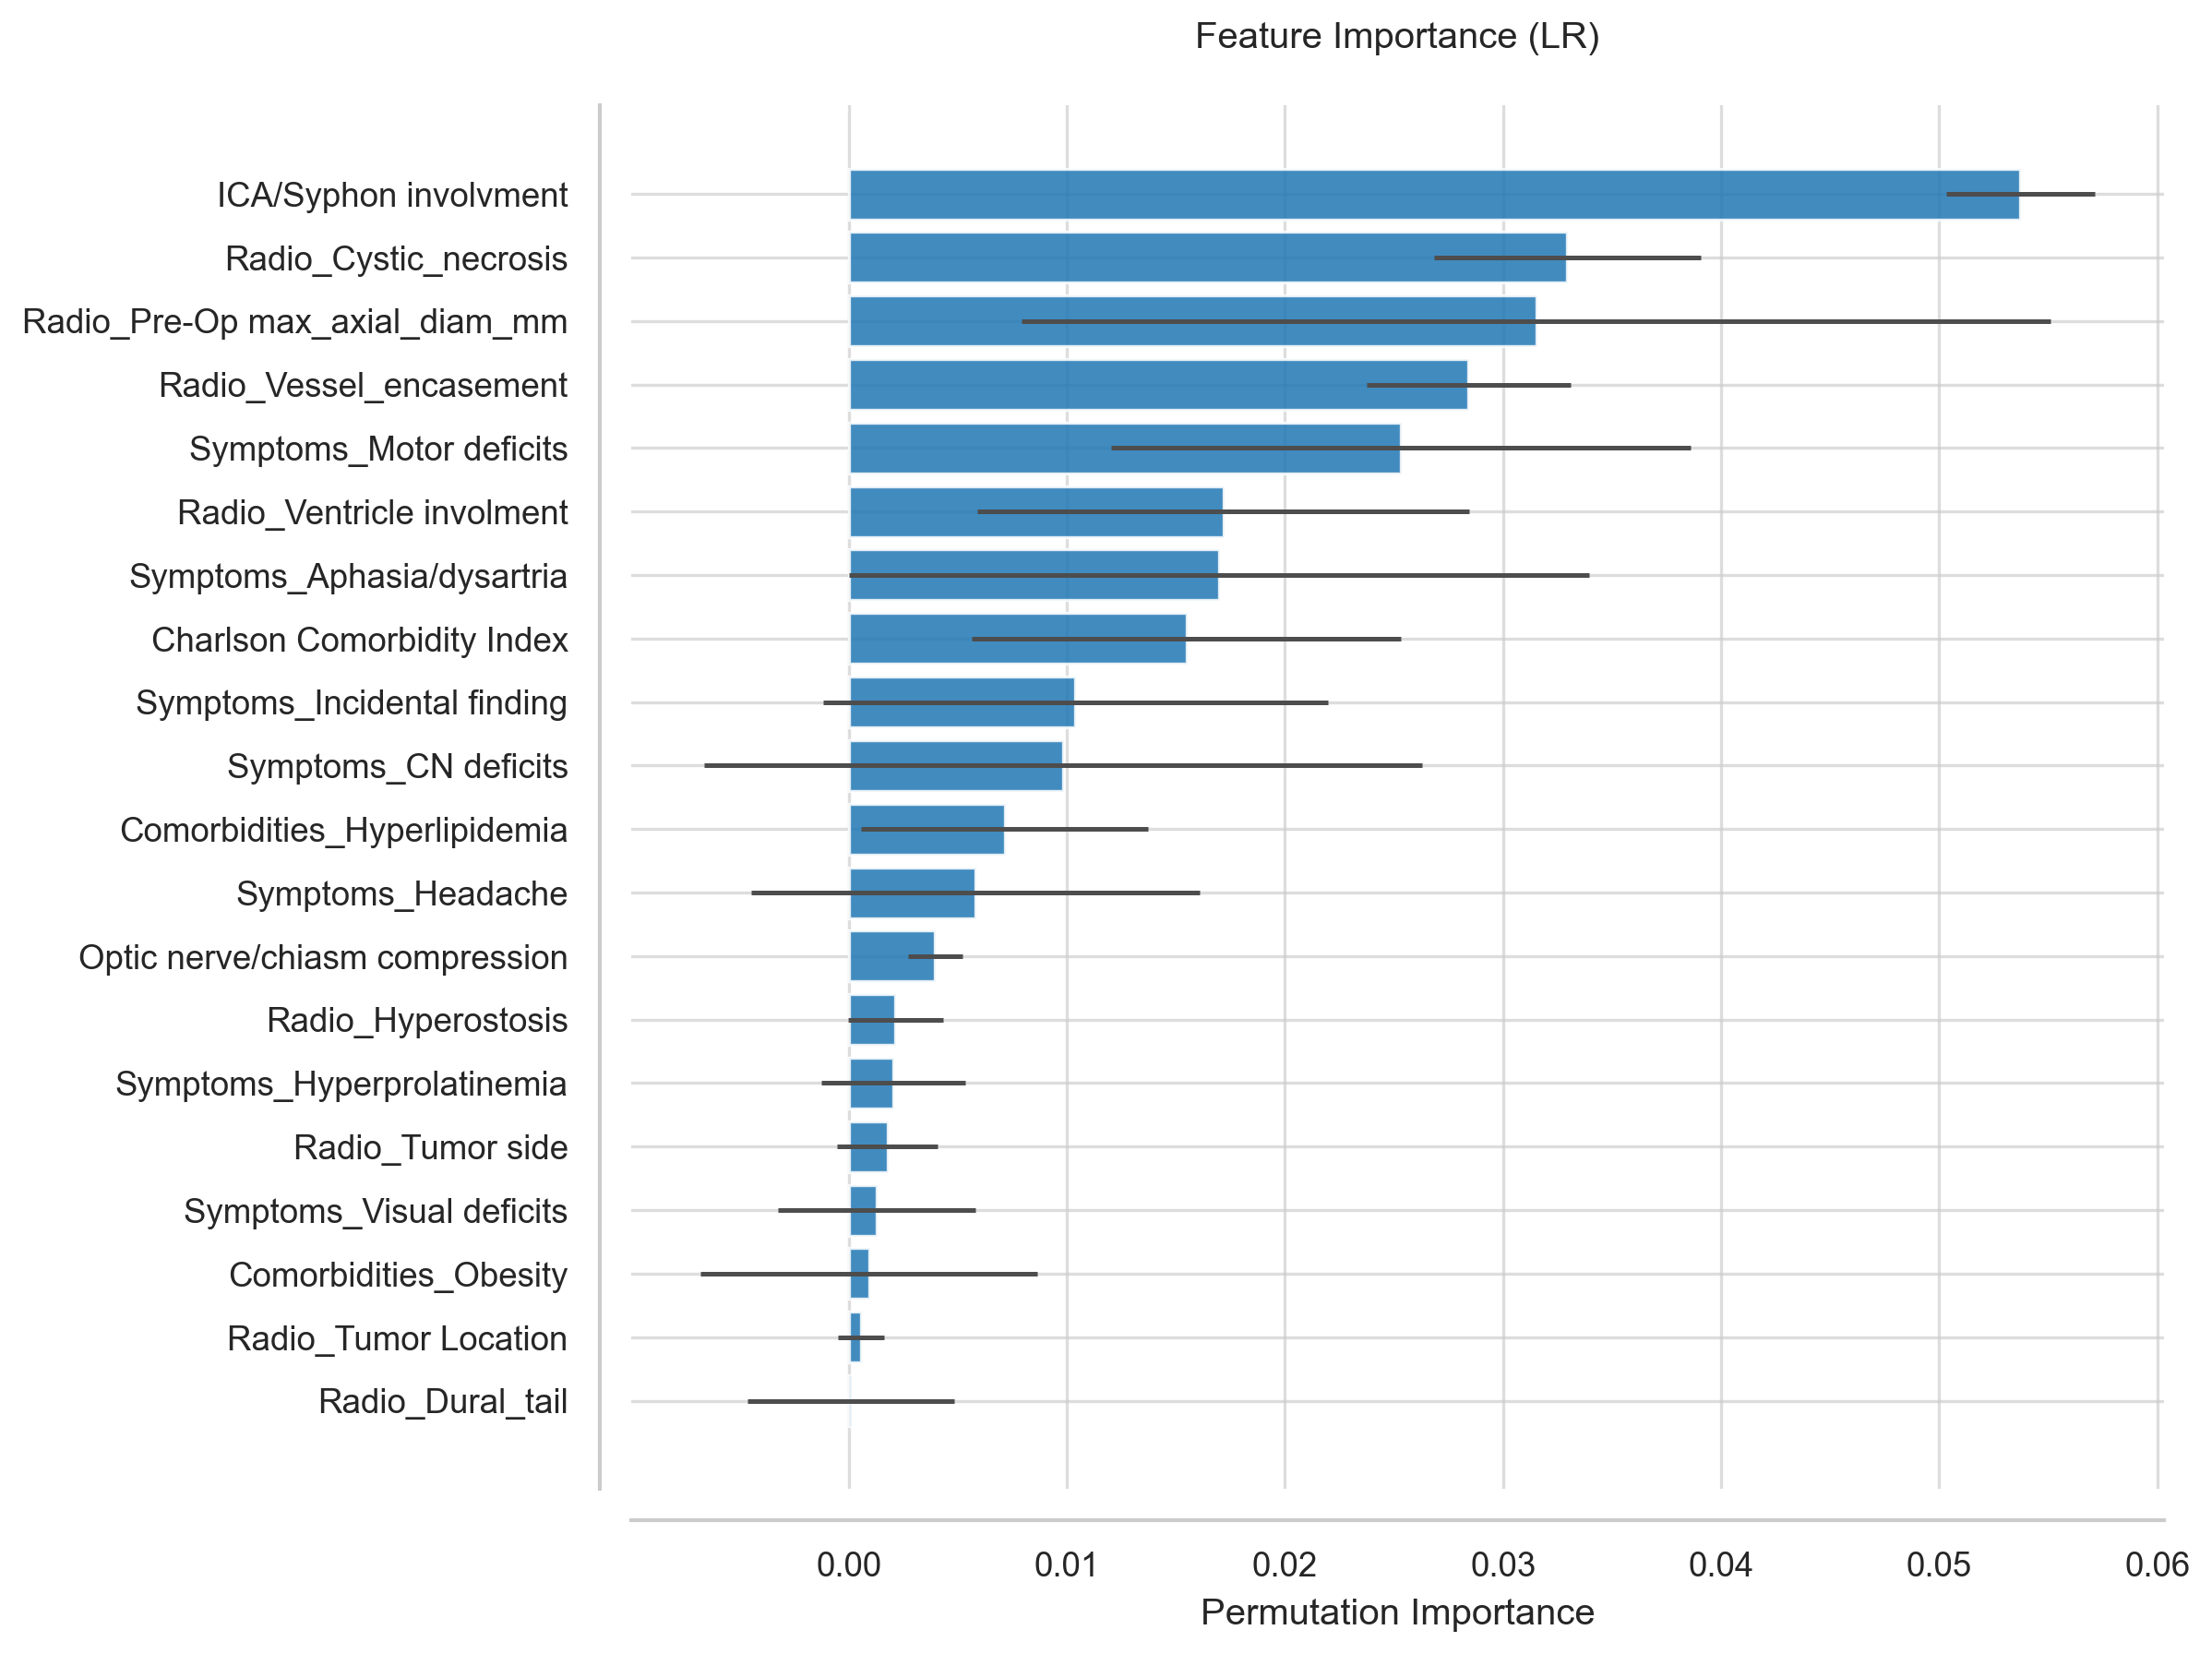

The table this chart was drawn from, first rows:
Feature, Importance, Std
ICA/Syphon involvment, 0.05373, 0.00339
Radio_Cystic_necrosis, 0.03294, 0.006104
Radio_Pre-Op max_axial_diam_mm, 0.03153, 0.02359
Radio_Vessel_encasement, 0.02842, 0.004693
Symptoms_Motor deficits, 0.02531, 0.0133
Radio_Ventricle involment, 0.01718, 0.01127
Symptoms_Aphasia/dysartria, 0.01697, 0.01696
Charlson Comorbidity Index, 0.01548, 0.009848
Symptoms_Incidental finding, 0.01039, 0.01156
Symptoms_CN deficits, 0.009827, 0.01648
Comorbidities_Hyperlipidemia, 0.00714, 0.006596
Symptoms_Headache, 0.005797, 0.01028
Optic nerve/chiasm compression, 0.003959, 0.001233
Radio_Hyperostosis, 0.002121, 0.002179
Symptoms_Hyperprolatinemia, 0.00205, 0.003296
Radio_Tumor side, 0.001767, 0.002313
Symptoms_Visual deficits, 0.001273, 0.00453
Comorbidities_Obesity, 0.0009191, 0.00772
Radio_Tumor Location, 0.0005656, 0.001063
Radio_Dural_tail, 7.069635913747874e-05, 0.004739
Comorbidities_Hypertension, -0.0008484, 0.000529
ASA, -0.005232, 0.008711
Comorbidities_Cardiorespiratory, -0.00608, 0.005688
Optic Canal invasion, -0.006151, 0.007807
Radio_Calcification, -0.00813, 0.002636
Symptoms_Nausea/Vomit, -0.00912, 0.01267
Radio_Edema, -0.01152, 0.005289
Comorbidities_DM, -0.01803, 0.004454
Comorbidities_Other Tumors, -0.02142, 0.008786
Age, -0.02559, 0.01165
